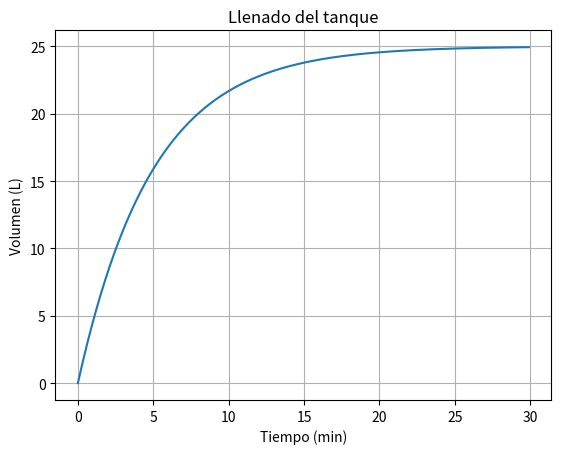

Write the Python code that produced this figure.
try:
    import matplotlib.pyplot as plt
except ImportError:
    plt = None

# Parámetros del modelo
entrada = 5        # L/min
k = 0.2            # coeficiente de salida
dt = 0.1           # paso de tiempo (min)
tiempo_total = 30  # minutos

# Condición inicial
V = 0

# Listas para graficar
tiempos = []
volumenes = []

t = 0
while t <= tiempo_total:
    tiempos.append(t)
    volumenes.append(V)
    
    # Ecuación diferencial (Euler)
    dVdt = entrada - k * V
    V = V + dVdt * dt
    
    t += dt

# Gráfica
if plt is not None:
    plt.plot(tiempos, volumenes)
    plt.xlabel("Tiempo (min)")
    plt.ylabel("Volumen (L)")
    plt.title("Llenado del tanque")
    plt.grid()
    plt.show()
else:
    print("matplotlib no está disponible. Resultados:")
    for tiempo, volumen in zip(tiempos, volumenes):
        print(f"{tiempo:.1f} min -> {volumen:.2f} L")
